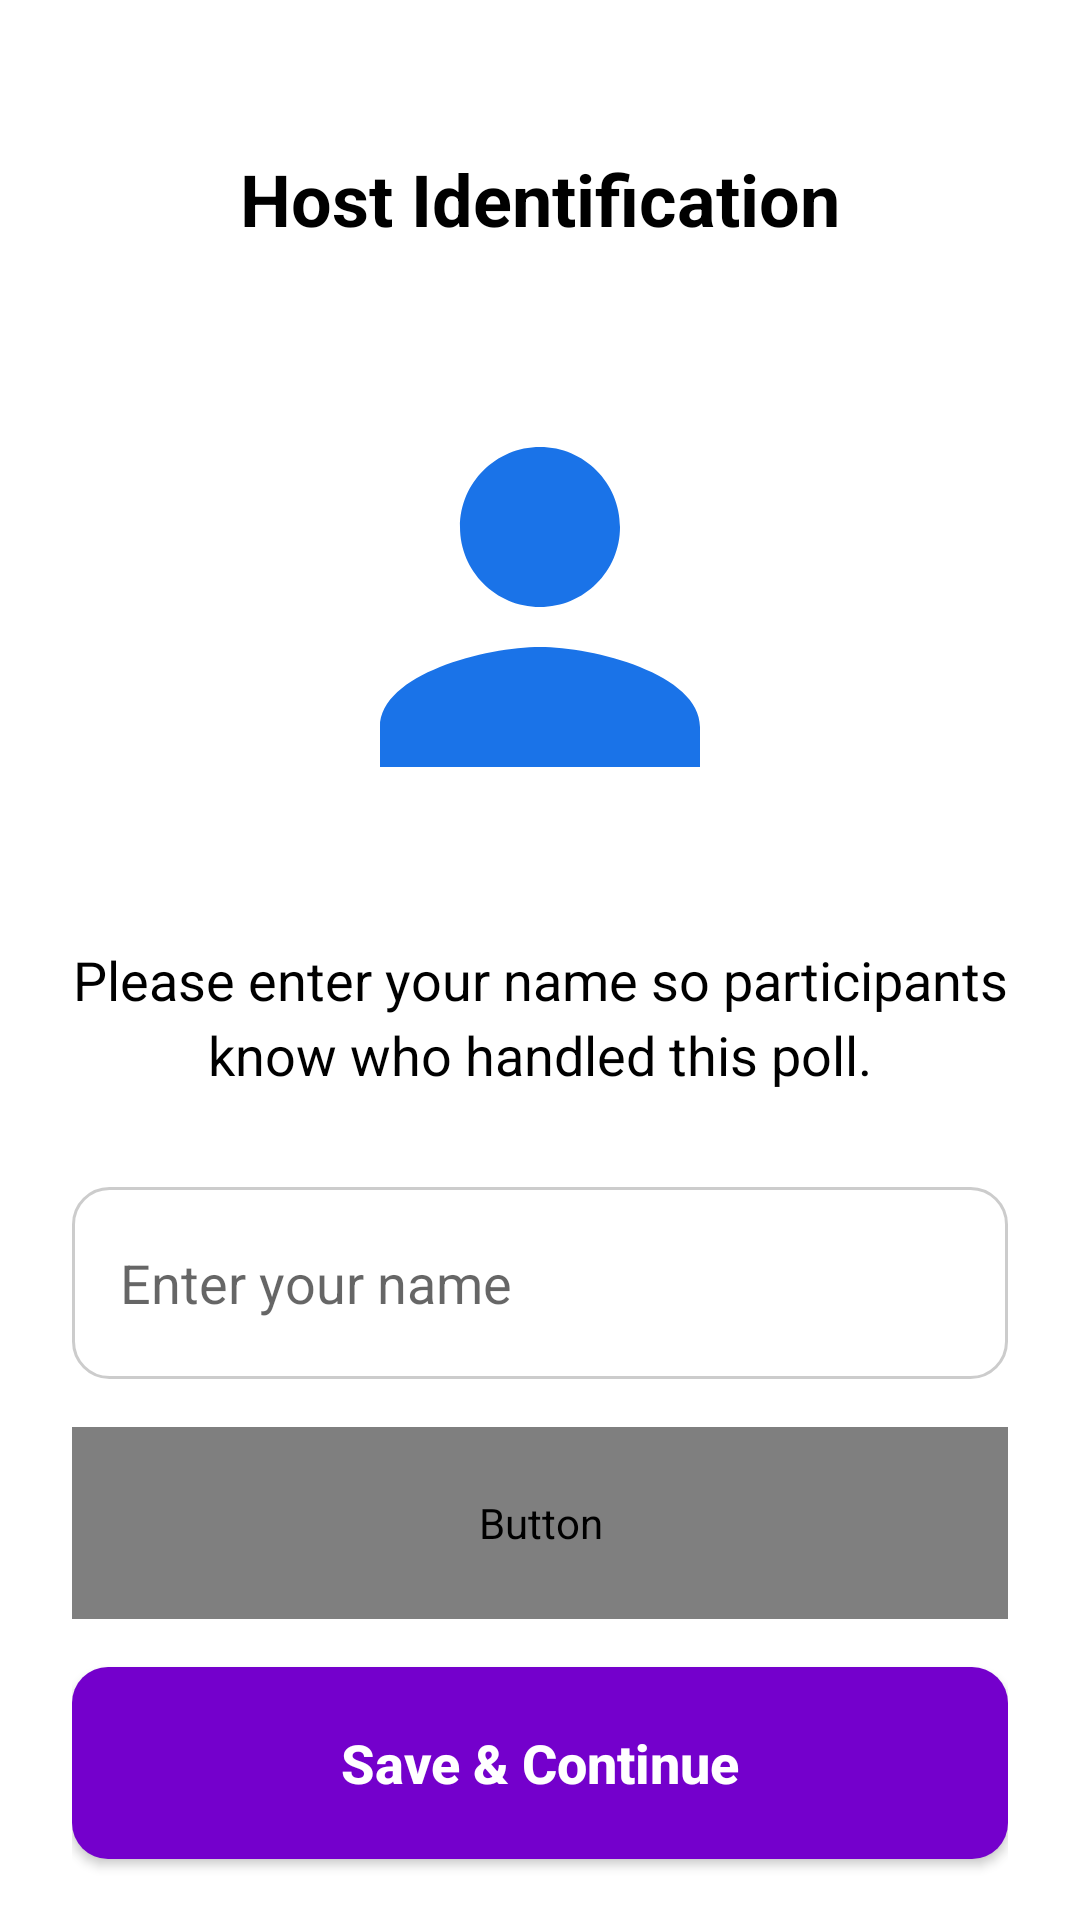

Write the Android layout XML for this screen, with the resource values it uses.
<!-- AndroidManifest.xml: application theme Theme.LuminaPoll -->
<!-- res/layout/poll_activity_host_identification.xml -->
<?xml version="1.0" encoding="utf-8"?>
<androidx.constraintlayout.widget.ConstraintLayout xmlns:android="http://schemas.android.com/apk/res/android"
    xmlns:app="http://schemas.android.com/apk/res-auto"
    xmlns:tools="http://schemas.android.com/tools"
    android:id="@+id/root_layout"
    android:layout_width="match_parent"
    android:layout_height="match_parent"
    android:background="?attr/colorModeBackground"
    android:paddingHorizontal="@dimen/margin_horizontal"
    android:paddingTop="@dimen/margin_top">

    <TextView
        android:id="@+id/tv_title"
        android:layout_width="wrap_content"
        android:layout_height="wrap_content"
        android:text="Host Identification"
        android:textColor="@color/black"
        android:textSize="24sp"
        android:textStyle="bold"
        app:layout_constraintEnd_toEndOf="parent"
        app:layout_constraintStart_toStartOf="parent"
        app:layout_constraintTop_toTopOf="parent" />

    <ImageView
        android:id="@+id/iv_host_icon"
        android:layout_width="160dp"
        android:layout_height="160dp"
        android:layout_marginTop="40dp"
        android:src="@drawable/ic_participants"
        app:tint="?attr/colorModePrimary"
        app:layout_constraintEnd_toEndOf="parent"
        app:layout_constraintStart_toStartOf="parent"
        app:layout_constraintTop_toBottomOf="@id/tv_title" />

    <TextView
        android:id="@+id/tv_description"
        android:layout_width="0dp"
        android:layout_height="wrap_content"
        android:layout_marginTop="32dp"
        android:gravity="center"
        android:text="Please enter your name so participants know who handled this poll."
        android:textColor="@color/black"
        android:textSize="18sp"
        android:lineSpacingExtra="4dp"
        app:layout_constraintEnd_toEndOf="parent"
        app:layout_constraintStart_toStartOf="parent"
        app:layout_constraintTop_toBottomOf="@id/iv_host_icon" />

    <EditText
        android:id="@+id/et_host_name"
        android:layout_width="0dp"
        android:layout_height="64dp"
        android:layout_marginTop="32dp"
        android:background="@drawable/bg_edittext"
        android:hint="Enter your name"
        android:gravity="center_vertical"
        android:paddingHorizontal="16dp"
        android:textColor="@color/black"
        android:textSize="18sp"
        app:layout_constraintEnd_toEndOf="parent"
        app:layout_constraintStart_toStartOf="parent"
        app:layout_constraintTop_toBottomOf="@id/tv_description" />

    <TextView
        android:id="@+id/tv_inline_error"
        android:layout_width="0dp"
        android:layout_height="wrap_content"
        android:layout_marginTop="16dp"
        android:gravity="center"
        android:visibility="gone"
        tools:text="Error message"
        app:layout_constraintEnd_toEndOf="parent"
        app:layout_constraintStart_toStartOf="parent"
        app:layout_constraintTop_toBottomOf="@id/et_host_name" />

    <Button
        android:id="@+id/btn_cancel"
        android:layout_width="0dp"
        android:layout_height="64dp"
        android:layout_marginTop="16dp"
        android:background="@drawable/bg_button"
        android:text="Cancel"
        android:textAllCaps="false"
        android:textColor="?attr/colorModePrimary"
        android:textSize="18sp"
        android:textStyle="bold"
        app:backgroundTint="@color/white"
        app:layout_constraintEnd_toEndOf="parent"
        app:layout_constraintStart_toStartOf="parent"
        app:layout_constraintTop_toBottomOf="@id/tv_inline_error" />

    <Button
        android:id="@+id/btn_save_continue"
        android:layout_width="0dp"
        android:layout_height="64dp"
        android:layout_marginTop="16dp"
        android:background="@drawable/bg_button"
        android:text="Save &amp; Continue"
        android:textAllCaps="false"
        android:textColor="@color/white"
        android:textSize="18sp"
        android:textStyle="bold"
        app:backgroundTint="?attr/colorModePrimary"
        app:layout_constraintEnd_toEndOf="parent"
        app:layout_constraintStart_toStartOf="parent"
        app:layout_constraintTop_toBottomOf="@id/btn_cancel" />

</androidx.constraintlayout.widget.ConstraintLayout>
<!-- resources referenced by this layout -->
<resources>
  <color name="black">#FF000000</color>
  <color name="white">#FFFFFFFF</color>
  <dimen name="margin_horizontal">24dp</dimen>
  <dimen name="margin_top">50dp</dimen>
  <!-- drawable bg_button (drawable) -->
  <?xml version="1.0" encoding="utf-8"?>
  <shape xmlns:android="http://schemas.android.com/apk/res/android">
      <solid android:color="@color/login_btn" />
      <corners android:radius="12dp" />
  </shape>
  <!-- drawable bg_edittext (drawable) -->
  <?xml version="1.0" encoding="utf-8"?>
  <shape xmlns:android="http://schemas.android.com/apk/res/android">
      <solid android:color="@color/white" />
      <corners android:radius="12dp" />
      <stroke android:width="1dp" android:color="#CCCCCC" />
  </shape>
  <!-- drawable ic_participants (drawable) -->
  <vector xmlns:android="http://schemas.android.com/apk/res/android"
      android:width="24dp"
      android:height="24dp"
      android:viewportWidth="24"
      android:viewportHeight="24">
      <path
          android:fillColor="#1A73E8"
          android:pathData="M12,12c2.21,0 4,-1.79 4,-4s-1.79,-4 -4,-4 -4,1.79 -4,4 1.79,4 4,4zM12,14c-2.67,0 -8,1.34 -8,4v2h16v-2c0,-2.66 -5.33,-4 -8,-4z"/>
  </vector>
  <style name="Theme.LuminaPoll" parent="Theme.AppCompat.DayNight.NoActionBar">
          <item name="colorPrimary">?attr/colorModePrimary</item>
          <item name="android:statusBarColor">@android:color/transparent</item>
          <item name="android:navigationBarColor">@android:color/transparent</item>
          <item name="android:windowBackground">?attr/colorModeBackground</item>
          
          
          <item name="colorModeSecondary">@color/white</item>
          <item name="colorModeButtonText">@color/white</item>
      </style>
  <color name="login_btn">@color/color_v300</color>
  <color name="color_v300">#7400CC</color>
</resources>
